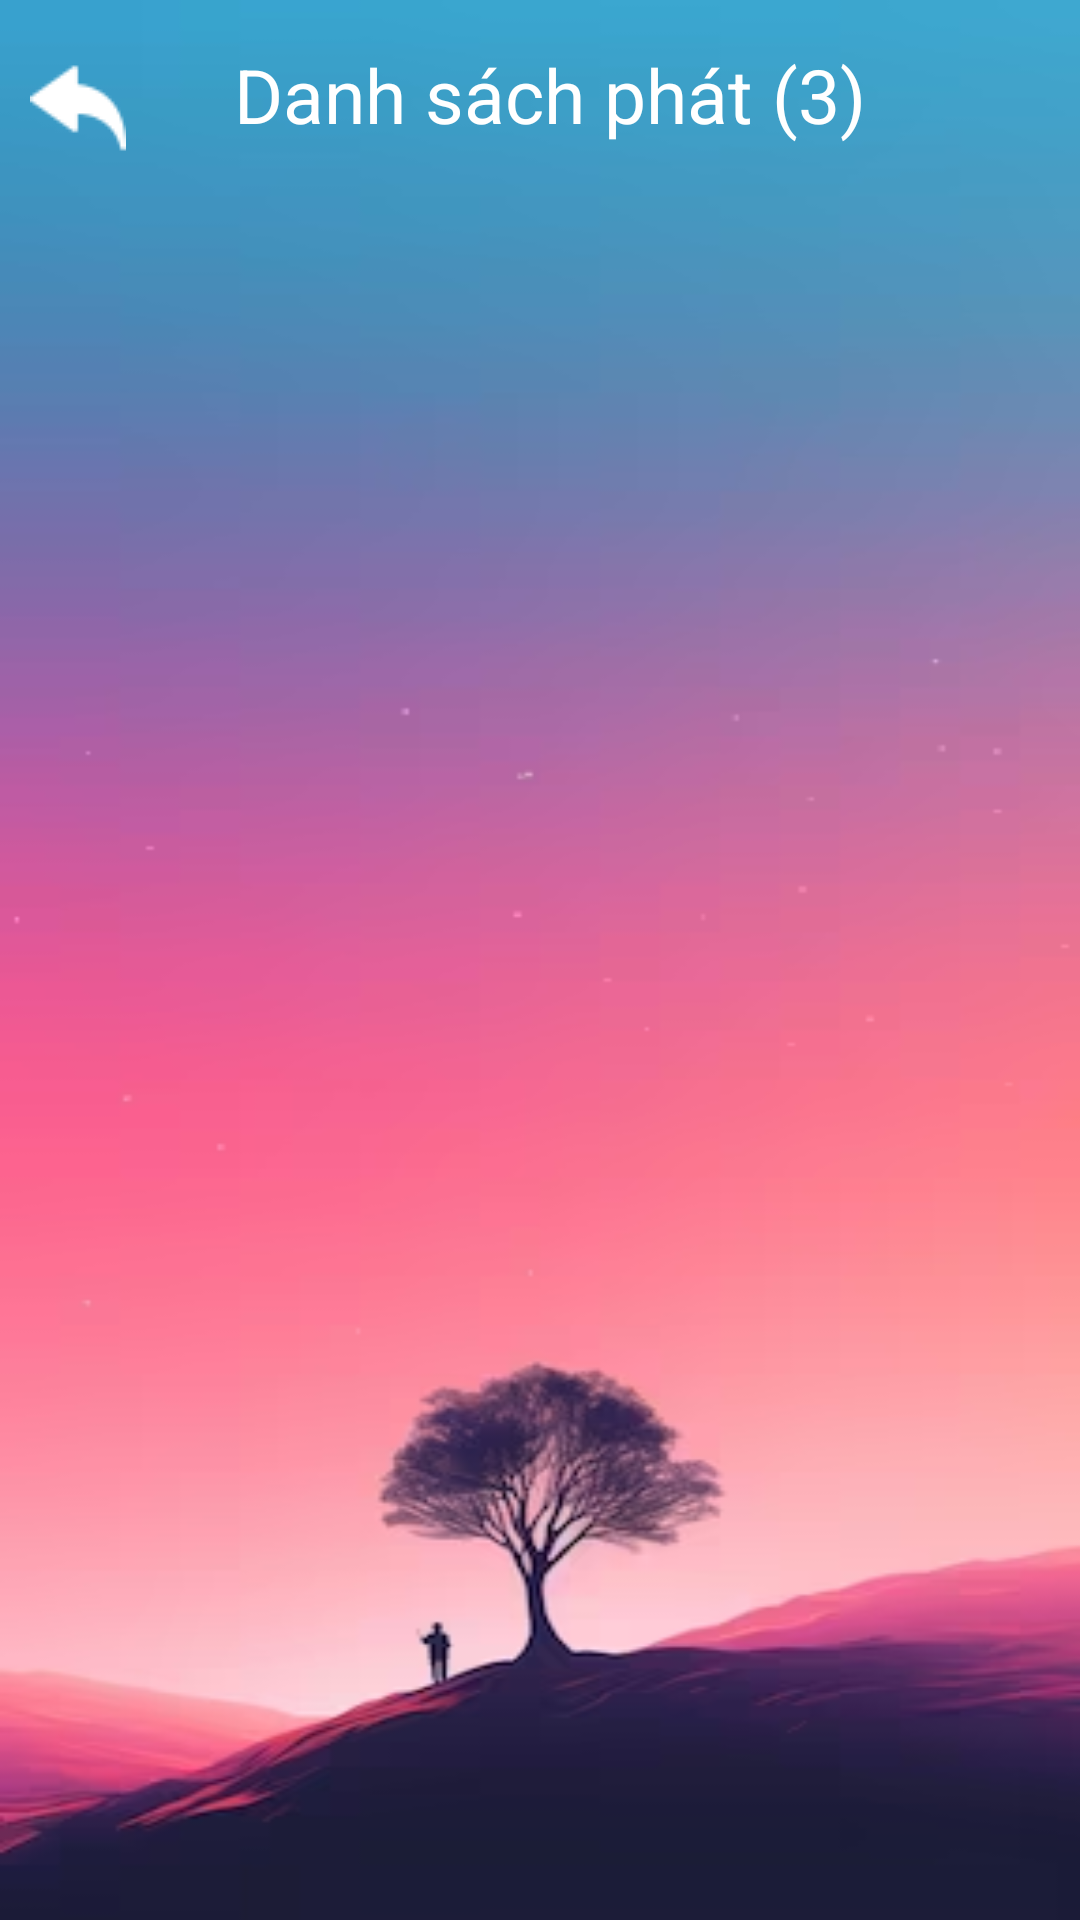

This screen was rendered from an Android layout file. Write that file and the resources it references.
<!-- AndroidManifest.xml: application theme Theme.HelloAndroid20CT3 -->
<!-- res/layout/activity_menu_musics.xml -->
<?xml version="1.0" encoding="utf-8"?>
<LinearLayout xmlns:android="http://schemas.android.com/apk/res/android"
    xmlns:app="http://schemas.android.com/apk/res-auto"
    xmlns:tools="http://schemas.android.com/tools"
    android:layout_width="match_parent"
    android:layout_height="match_parent"
    android:background="@drawable/phone"
    tools:context=".NormalTest.MenuMusics"
    android:orientation="vertical">

    <LinearLayout
        android:layout_width="match_parent"
        android:layout_height="wrap_content"
        android:layout_marginTop="10dp"
        android:orientation="horizontal">

        <Button
            android:id="@+id/back"
            style="@style/Widget.Material3.Button.IconButton"
            android:drawableLeft="@drawable/back"
            android:layout_width="wrap_content"
            android:onClick="btnBack"
            android:layout_height="wrap_content" />

        <TextView
            android:id="@+id/textView13"
            android:layout_width="wrap_content"
            android:layout_height="wrap_content"
            android:textAlignment="center"
            android:textSize="25dp"
            android:textColor="@color/white"
            android:paddingRight="45dp"
            android:layout_weight="1"
            android:text="Danh sách phát (3)" />
    </LinearLayout>

    <ListView
        android:id="@+id/listView1"
        android:layout_width="match_parent"
        android:layout_height="match_parent" />
</LinearLayout>
<!-- resources referenced by this layout -->
<resources>
  <color name="white">#FFFFFFFF</color>
  <!-- drawable back: png bitmap (drawable, 635 bytes) -->
  <!-- drawable phone: png bitmap (drawable, 81403 bytes) -->
  <style name="Theme.HelloAndroid20CT3" parent="Base.Theme.HelloAndroid20CT3" />
  <style name="Base.Theme.HelloAndroid20CT3" parent="Theme.Material3.DayNight.NoActionBar">
          
          
      </style>
</resources>
